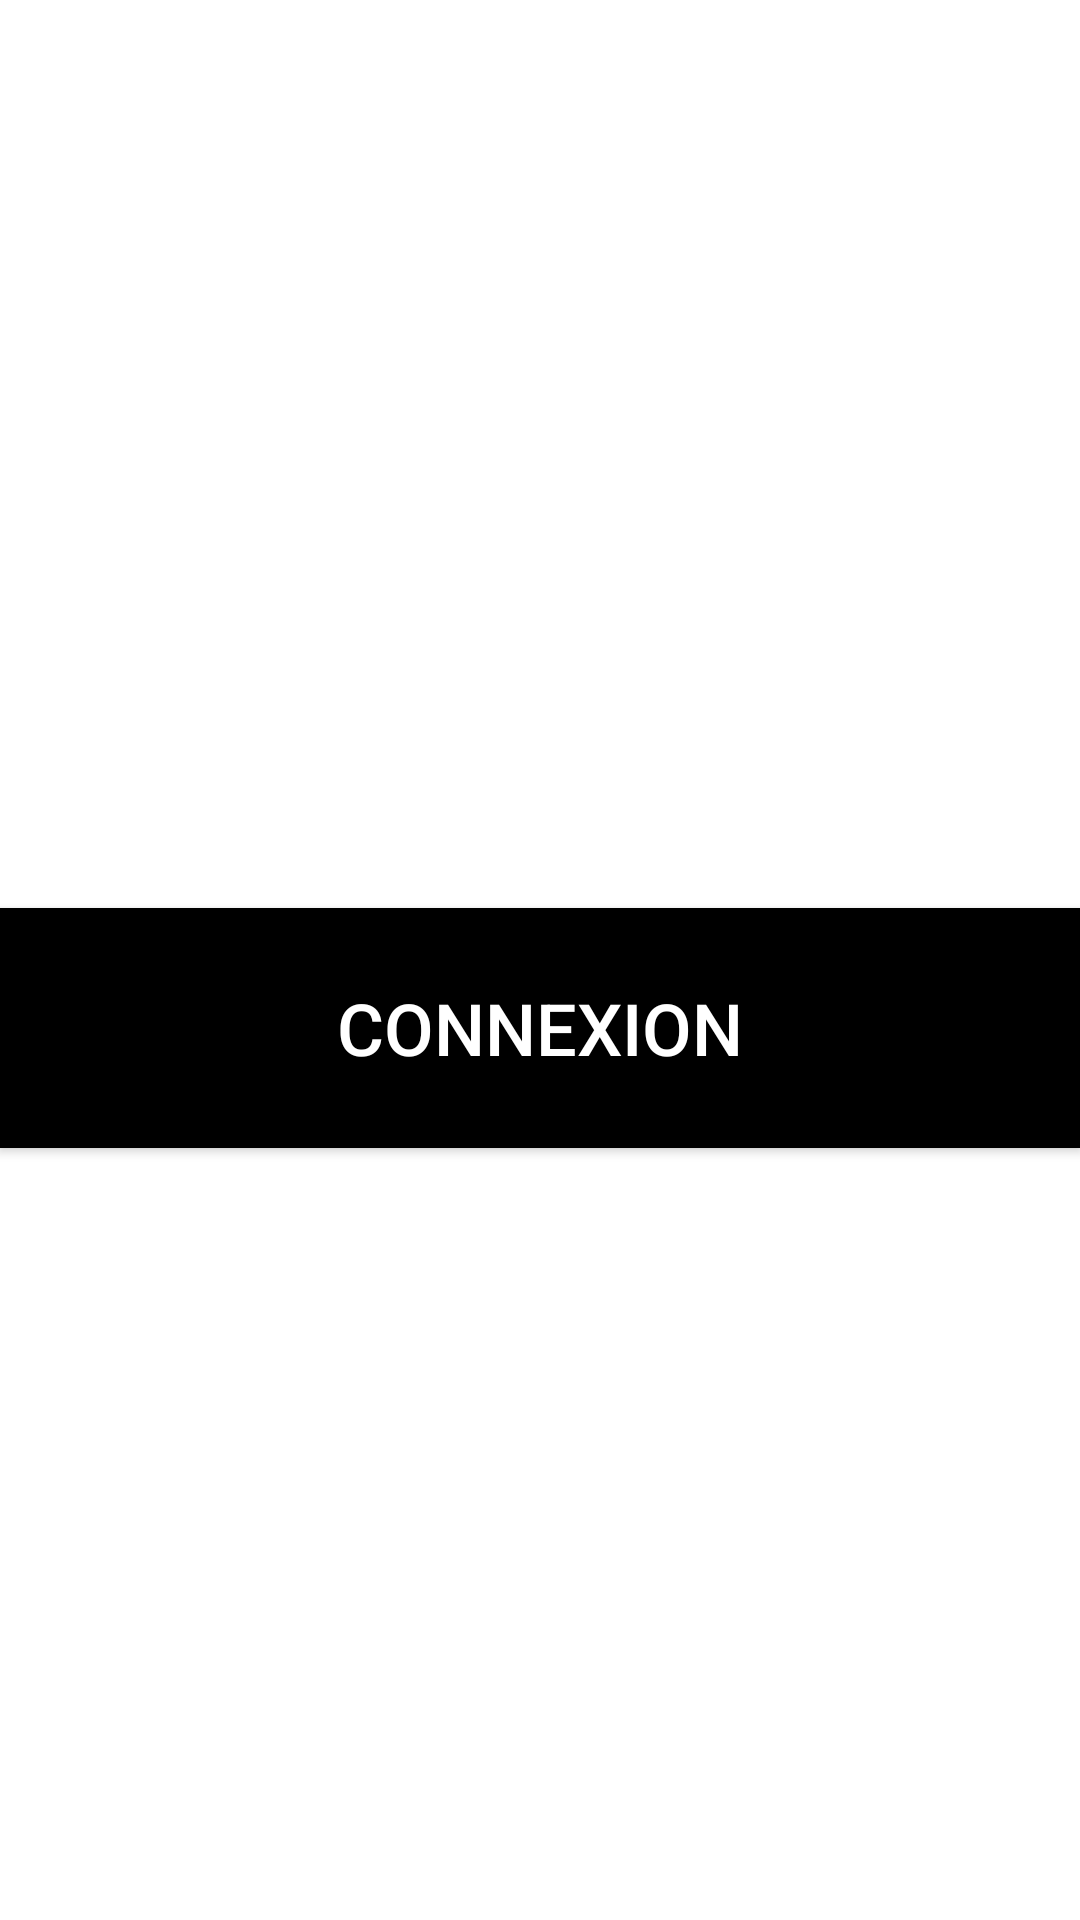

Android layout source for this screen:
<!-- AndroidManifest.xml: application theme Theme.MobileSmallBorther -->
<!-- res/layout/activity_login.xml -->
<?xml version="1.0" encoding="utf-8"?>
<LinearLayout xmlns:android="http://schemas.android.com/apk/res/android"
    xmlns:app="http://schemas.android.com/apk/res-auto"
    xmlns:tools="http://schemas.android.com/tools"
    android:layout_width="match_parent"
    android:layout_height="match_parent"
    android:orientation="vertical"
    android:background="@drawable/background"
    tools:context=".LoginActivity">

    <TextView
        android:layout_width="match_parent"
        android:layout_height="wrap_content"
        android:id="@+id/signin"
        android:text="Sign in"
        android:textColor="@color/white"
        android:textSize="35dp"
        android:textStyle="bold"
        android:layout_margin="50dp"
        android:gravity="center"/>

    <EditText
        android:id="@+id/et_loginActivity_mail"
        android:layout_width="match_parent"
        android:layout_height="wrap_content"
        android:layout_marginTop="20dp"
        android:ems="10"
        android:hint="Mail"
        android:background="#30ffffff"
        android:textColorHint="@color/white"
        android:textColor="@color/white"
        android:inputType="textEmailAddress"
        android:minHeight="48dp"
        android:paddingLeft="20dp" />

    <EditText
        android:id="@+id/et_loginActivity_password"
        android:layout_width="match_parent"
        android:layout_height="wrap_content"
        android:layout_marginTop="20dp"
        android:ems="10"
        android:hint="Mot de passe"
        android:background="#30ffffff"
        android:textColorHint="@color/white"
        android:textColor="@color/white"
        android:inputType="textPassword"
        android:minHeight="48dp"
        android:paddingLeft="20dp" />

    <androidx.appcompat.widget.AppCompatButton
        android:id="@+id/btn_loginActivity_connection"
        android:layout_width="match_parent"
        android:layout_height="80dp"
        android:layout_marginTop="20dp"
        android:background="@color/black"
        android:text="Connexion"
        android:textColor="@color/white"
        android:textSize="24dp" />

</LinearLayout>
<!-- resources referenced by this layout -->
<resources>
  <style name="Theme.MobileSmallBorther" parent="Theme.MaterialComponents.DayNight.DarkActionBar">
          
          <item name="colorPrimary">@color/purple_500</item>
          <item name="colorPrimaryVariant">@color/purple_700</item>
          <item name="colorOnPrimary">@color/white</item>
          
          <item name="colorSecondary">@color/teal_200</item>
          <item name="colorSecondaryVariant">@color/teal_700</item>
          <item name="colorOnSecondary">@color/black</item>
          
          <item name="android:statusBarColor">?attr/colorPrimaryVariant</item>
          
      </style>
  <!-- not gathered from this repository: default colours our renderer supplied (Android Studio template values) -->
  <color name="purple_500">#FF6200EE</color>
  <color name="purple_700">#FF3700B3</color>
  <color name="teal_200">#FF03DAC5</color>
  <color name="teal_700">#FF018786</color>
  <color name="black">#FF000000</color>
  <color name="white">#FFFFFFFF</color>
</resources>
